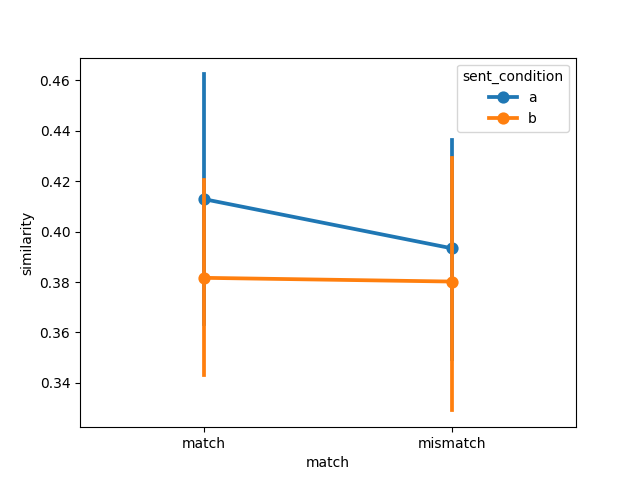

The table this chart was drawn from, first rows:
item, object, item_type, sent_condition, media_condition, match, similarity, model, dataset
1, handgun, , a, a, match, 0.4988, clap, winter2012/e2
2, baby, , a, a, match, 0.5225, clap, winter2012/e2
3, blender, , a, a, match, 0.4027, clap, winter2012/e2
4, cat, , a, a, match, 0.5294, clap, winter2012/e2
5, champagne bottle, , a, a, match, 0.4021, clap, winter2012/e2
6, church bells, , a, a, match, 0.5935, clap, winter2012/e2
7, cow, , a, a, match, 0.3502, clap, winter2012/e2
8, audience, , a, a, match, 0.1322, clap, winter2012/e2
9, cuckoo-clock, , a, a, match, 0.4703, clap, winter2012/e2
10, rooster, , a, a, match, 0.5226, clap, winter2012/e2
11, dog, , a, a, match, 0.155, clap, winter2012/e2
12, power drill, , a, a, match, 0.5261, clap, winter2012/e2
13, hammer, , a, a, match, 0.3486, clap, winter2012/e2
14, motorbike, , a, a, match, 0.5267, clap, winter2012/e2
15, horse, , a, a, match, 0.2642, clap, winter2012/e2
16, jackhammer, , a, a, match, 0.4781, clap, winter2012/e2
17, door, , a, a, match, 0.2883, clap, winter2012/e2
18, machine gun, , a, a, match, 0.2876, clap, winter2012/e2
19, sheep, , a, a, match, 0.5499, clap, winter2012/e2
20, frog, , a, a, match, 0.4488, clap, winter2012/e2
21, toilet, , a, a, match, 0.3761, clap, winter2012/e2
22, waterfall, , a, a, match, 0.5355, clap, winter2012/e2
23, can of soda, , a, a, match, 0.3511, clap, winter2012/e2
24, branches, , a, a, match, 0.3484, clap, winter2012/e2
1, handgun, , a, b, mismatch, 0.4742, clap, winter2012/e2
2, baby, , a, b, mismatch, 0.4286, clap, winter2012/e2
3, blender, , a, b, mismatch, 0.3566, clap, winter2012/e2
4, cat, , a, b, mismatch, 0.4668, clap, winter2012/e2
5, champagne bottle, , a, b, mismatch, 0.3856, clap, winter2012/e2
6, church bells, , a, b, mismatch, 0.5872, clap, winter2012/e2
7, cow, , a, b, mismatch, 0.3562, clap, winter2012/e2
8, audience, , a, b, mismatch, 0.08683, clap, winter2012/e2
9, cuckoo-clock, , a, b, mismatch, 0.3867, clap, winter2012/e2
10, rooster, , a, b, mismatch, 0.5897, clap, winter2012/e2
11, dog, , a, b, mismatch, 0.2923, clap, winter2012/e2
12, power drill, , a, b, mismatch, 0.506, clap, winter2012/e2
13, hammer, , a, b, mismatch, 0.4219, clap, winter2012/e2
14, motorbike, , a, b, mismatch, 0.5058, clap, winter2012/e2
15, horse, , a, b, mismatch, 0.2743, clap, winter2012/e2
16, jackhammer, , a, b, mismatch, 0.3824, clap, winter2012/e2
17, door, , a, b, mismatch, 0.3429, clap, winter2012/e2
18, machine gun, , a, b, mismatch, 0.3024, clap, winter2012/e2
19, sheep, , a, b, mismatch, 0.508, clap, winter2012/e2
20, frog, , a, b, mismatch, 0.4568, clap, winter2012/e2
21, toilet, , a, b, mismatch, 0.2673, clap, winter2012/e2
22, waterfall, , a, b, mismatch, 0.3627, clap, winter2012/e2
23, can of soda, , a, b, mismatch, 0.2994, clap, winter2012/e2
24, branches, , a, b, mismatch, 0.4001, clap, winter2012/e2
1, handgun, , b, b, match, 0.5277, clap, winter2012/e2
2, baby, , b, b, match, 0.4258, clap, winter2012/e2
3, blender, , b, b, match, 0.3824, clap, winter2012/e2
4, cat, , b, b, match, 0.4149, clap, winter2012/e2
5, champagne bottle, , b, b, match, 0.4536, clap, winter2012/e2
6, church bells, , b, b, match, 0.5354, clap, winter2012/e2
7, cow, , b, b, match, 0.2948, clap, winter2012/e2
8, audience, , b, b, match, 0.1218, clap, winter2012/e2
9, cuckoo-clock, , b, b, match, 0.3783, clap, winter2012/e2
10, rooster, , b, b, match, 0.5244, clap, winter2012/e2
11, dog, , b, b, match, 0.3166, clap, winter2012/e2
12, power drill, , b, b, match, 0.512, clap, winter2012/e2
... 36 more rows
